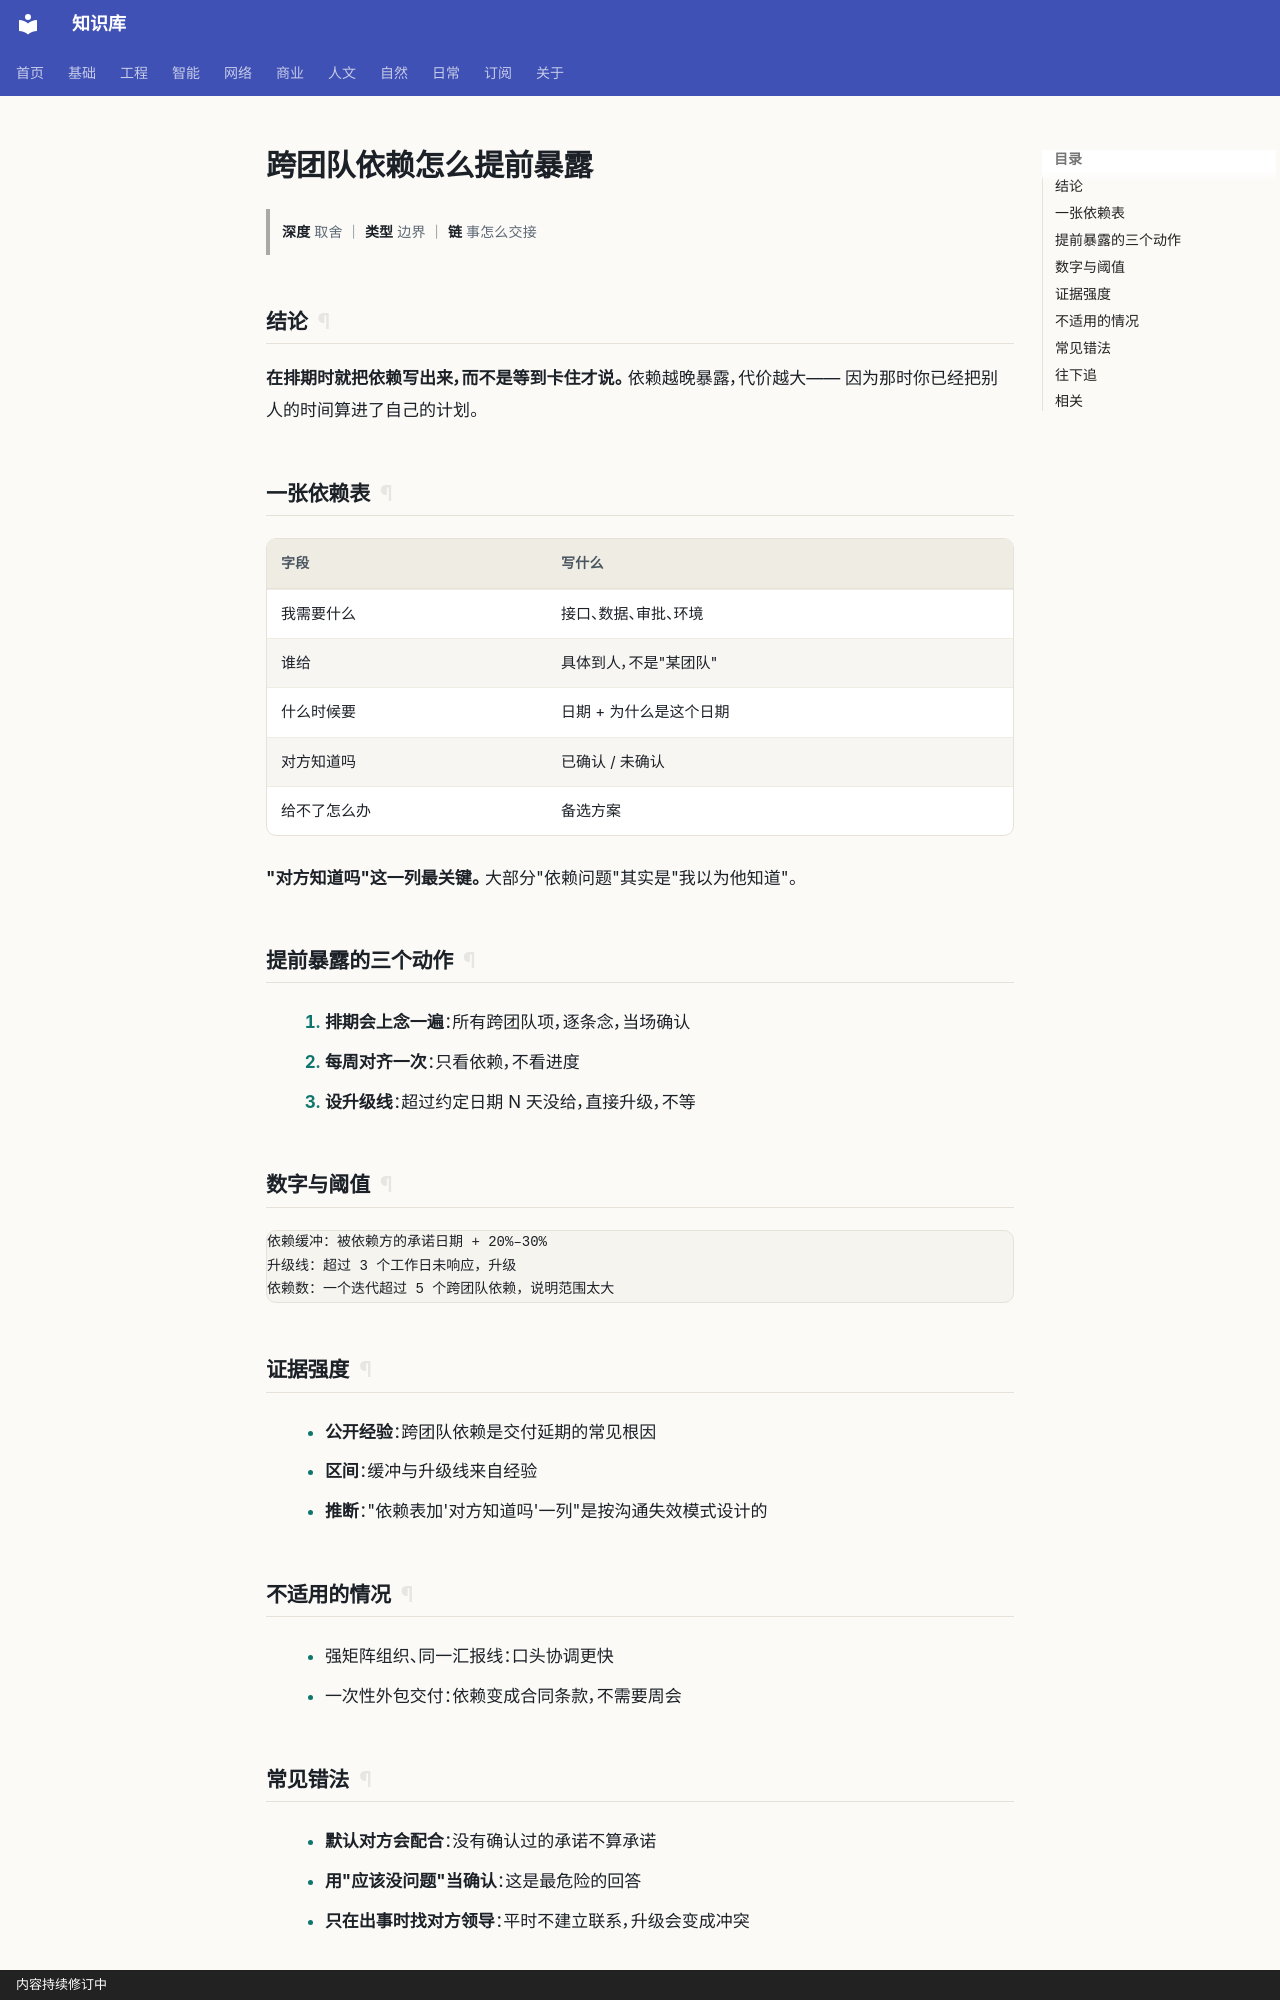

repository: gh503/kb · page: 商业/项目管理/跨团队依赖怎么提前暴露/index.html · generator: mkdocs · copyright: 内容持续修订中

# 跨团队依赖怎么提前暴露

> **深度** 取舍 ｜ **类型** 边界 ｜ **链** 事怎么交接

## 结论

**在排期时就把依赖写出来，而不是等到卡住才说。** 依赖越晚暴露，代价越大——
因为那时你已经把别人的时间算进了自己的计划。

## 一张依赖表

| 字段 | 写什么 |
| --- | --- |
| 我需要什么 | 接口、数据、审批、环境 |
| 谁给 | 具体到人，不是"某团队" |
| 什么时候要 | 日期 + 为什么是这个日期 |
| 对方知道吗 | 已确认 / 未确认 |
| 给不了怎么办 | 备选方案 |

**"对方知道吗"这一列最关键。** 大部分"依赖问题"其实是"我以为他知道"。

## 提前暴露的三个动作

1. **排期会上念一遍**：所有跨团队项，逐条念，当场确认
2. **每周对齐一次**：只看依赖，不看进度
3. **设升级线**：超过约定日期 N 天没给，直接升级，不等

## 数字与阈值

```text
依赖缓冲：被依赖方的承诺日期 + 20%–30%
升级线：超过 3 个工作日未响应，升级
依赖数：一个迭代超过 5 个跨团队依赖，说明范围太大
```

## 证据强度

- **公开经验**：跨团队依赖是交付延期的常见根因
- **区间**：缓冲与升级线来自经验
- **推断**："依赖表加'对方知道吗'一列"是按沟通失效模式设计的

## 不适用的情况

- 强矩阵组织、同一汇报线：口头协调更快
- 一次性外包交付：依赖变成合同条款，不需要周会
